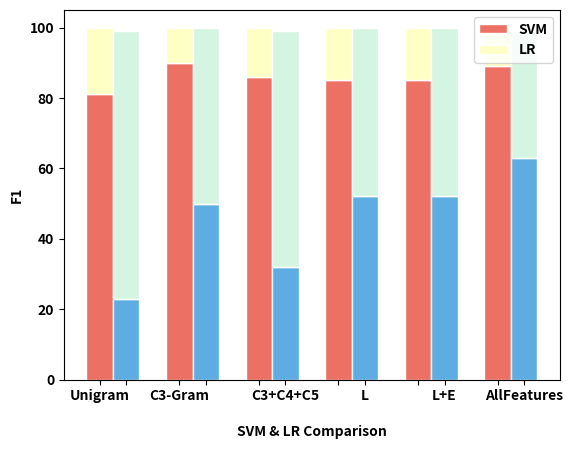

Source code (Python):
import numpy as np
import matplotlib.pyplot as plt
from matplotlib import rc
import pandas as pd

# y-axis in bold
rc('font', weight='bold')

# Values of each group
# bars1 = [81,23, 90,50, 86,32, 85,52, 85,52, 89,63]
# bars2 = [19,76, 10,50, 14,67, 15,48, 15,48, 11,36]

bars1 = [81,23, 90,50, 86,32, 85,52, 85,52, 89,63]
bars2 = [19,76, 10,50, 14,67, 15,48, 15,48, 11,36]

# Heights of bars1 + bars2
# bars = np.add(bars1, bars2).tolist()

# The position of the bars on the x-axis
r = [0,0.2, 0.6,0.8, 1.2,1.4, 1.8,2, 2.4,2.6, 3,3.2]

# Names of group and bar width
names = ['Unigram','', 'C3-Gram','', '','C3+C4+C5', '','L', '','L+E', '','AllFeatures' ]
barWidth = 0.2

# Create brown bars
plt.bar(r, bars1, color=['#ec7063', '#5dade2'], edgecolor='white', width=barWidth)
# Create green bars (middle), on top of the firs ones
plt.bar(r, bars2, bottom=bars1, color=['#feffc4', '#d5f5e3'], edgecolor='white', width=barWidth)

# Custom X axis
plt.xticks(r, names)
plt.xlabel("\nSVM & LR Comparison", fontweight='bold')
plt.ylabel("F1", fontweight='bold')

# Show graphic
plt.legend(['SVM','LR'])
plt.show()



